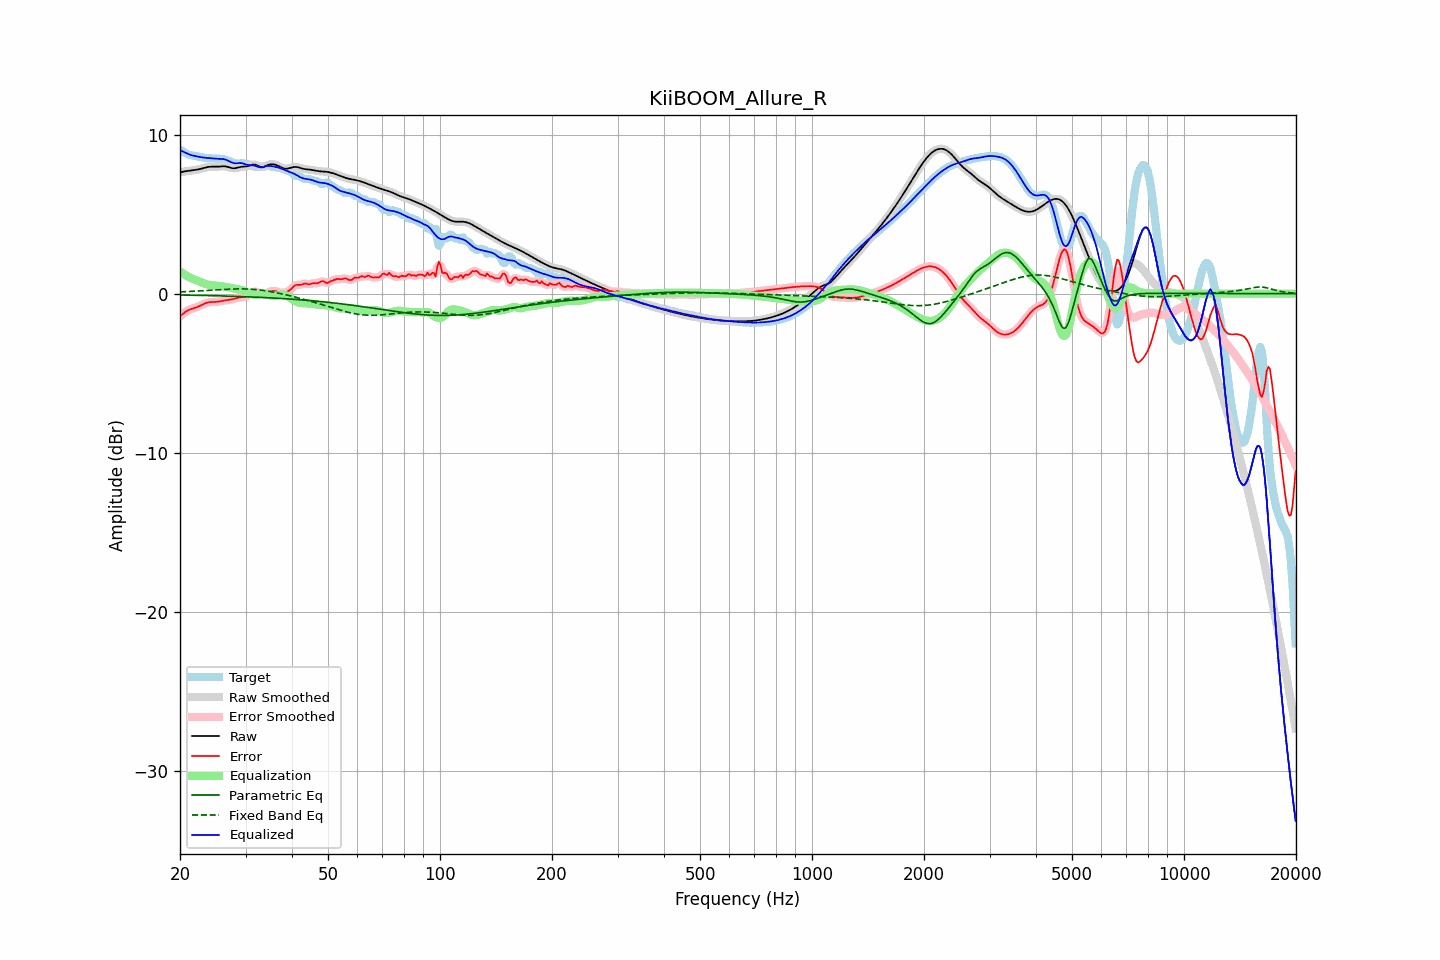

The file beside this chart, header and first rows:
frequency, raw, error, smoothed, error_smoothed, equalization, parametric_eq, fixed_band_eq, equalized_raw, equalized_smoothed, target
20.00, 7.62, -1.42, 7.62, -1.43, 1.40, -0.08, 0.11, 9.02, 9.03, 9.05
20.20, 7.65, -1.34, 7.65, -1.34, 1.33, -0.09, 0.11, 8.97, 8.97, 8.99
20.40, 7.67, -1.26, 7.67, -1.25, 1.26, -0.09, 0.12, 8.93, 8.92, 8.92
20.61, 7.69, -1.18, 7.68, -1.18, 1.19, -0.09, 0.12, 8.88, 8.88, 8.86
20.81, 7.70, -1.11, 7.70, -1.11, 1.13, -0.09, 0.13, 8.83, 8.83, 8.81
21.02, 7.71, -1.05, 7.71, -1.05, 1.07, -0.09, 0.13, 8.78, 8.78, 8.76
21.23, 7.72, -1.00, 7.72, -1.00, 1.02, -0.10, 0.14, 8.74, 8.74, 8.72
21.44, 7.74, -0.96, 7.74, -0.96, 0.97, -0.10, 0.14, 8.70, 8.70, 8.70
21.66, 7.75, -0.93, 7.75, -0.93, 0.93, -0.10, 0.15, 8.68, 8.68, 8.68
21.87, 7.77, -0.90, 7.77, -0.90, 0.89, -0.10, 0.15, 8.66, 8.66, 8.67
22.09, 7.78, -0.87, 7.78, -0.87, 0.85, -0.10, 0.16, 8.64, 8.64, 8.65
22.31, 7.80, -0.83, 7.80, -0.83, 0.81, -0.11, 0.16, 8.62, 8.62, 8.63
22.54, 7.83, -0.79, 7.83, -0.78, 0.77, -0.11, 0.17, 8.60, 8.60, 8.61
22.76, 7.85, -0.74, 7.85, -0.73, 0.73, -0.11, 0.17, 8.58, 8.58, 8.59
22.99, 7.88, -0.68, 7.88, -0.68, 0.68, -0.11, 0.18, 8.56, 8.56, 8.56
23.22, 7.91, -0.63, 7.91, -0.63, 0.64, -0.11, 0.19, 8.55, 8.55, 8.54
23.45, 7.93, -0.59, 7.93, -0.59, 0.61, -0.12, 0.19, 8.54, 8.54, 8.52
23.69, 7.95, -0.56, 7.95, -0.56, 0.58, -0.12, 0.20, 8.53, 8.53, 8.52
23.92, 7.97, -0.54, 7.97, -0.54, 0.55, -0.12, 0.21, 8.52, 8.52, 8.51
24.16, 7.98, -0.53, 7.98, -0.53, 0.54, -0.12, 0.21, 8.52, 8.52, 8.51
24.40, 7.98, -0.52, 7.98, -0.52, 0.52, -0.13, 0.22, 8.51, 8.51, 8.51
24.65, 7.98, -0.52, 7.98, -0.52, 0.52, -0.13, 0.22, 8.50, 8.50, 8.50
24.89, 7.98, -0.52, 7.98, -0.52, 0.51, -0.13, 0.23, 8.49, 8.49, 8.50
25.14, 7.98, -0.51, 7.98, -0.51, 0.50, -0.13, 0.24, 8.48, 8.48, 8.49
25.39, 7.98, -0.50, 7.99, -0.50, 0.49, -0.14, 0.24, 8.47, 8.47, 8.48
25.65, 7.99, -0.48, 7.99, -0.48, 0.48, -0.14, 0.25, 8.47, 8.47, 8.47
25.91, 8.00, -0.46, 8.00, -0.46, 0.46, -0.14, 0.26, 8.47, 8.47, 8.46
26.16, 8.01, -0.44, 8.01, -0.44, 0.45, -0.15, 0.26, 8.46, 8.46, 8.45
26.43, 8.00, -0.42, 8.00, -0.42, 0.43, -0.15, 0.27, 8.44, 8.43, 8.43
26.69, 7.98, -0.41, 7.98, -0.41, 0.42, -0.15, 0.27, 8.40, 8.40, 8.40
26.96, 7.96, -0.40, 7.96, -0.40, 0.40, -0.15, 0.28, 8.36, 8.35, 8.36
27.23, 7.93, -0.39, 7.93, -0.39, 0.38, -0.16, 0.28, 8.30, 8.30, 8.31
27.50, 7.90, -0.37, 7.90, -0.37, 0.36, -0.16, 0.29, 8.25, 8.26, 8.27
27.77, 7.88, -0.34, 7.88, -0.34, 0.34, -0.16, 0.29, 8.22, 8.22, 8.23
28.05, 7.88, -0.32, 7.88, -0.31, 0.31, -0.17, 0.29, 8.19, 8.20, 8.20
28.33, 7.90, -0.28, 7.90, -0.29, 0.29, -0.17, 0.30, 8.20, 8.19, 8.19
28.62, 7.92, -0.26, 7.92, -0.26, 0.28, -0.18, 0.30, 8.20, 8.20, 8.18
28.90, 7.95, -0.24, 7.95, -0.24, 0.26, -0.18, 0.30, 8.21, 8.21, 8.19
29.19, 7.97, -0.22, 7.97, -0.22, 0.24, -0.18, 0.30, 8.21, 8.20, 8.19
29.48, 7.98, -0.21, 7.98, -0.21, 0.21, -0.19, 0.30, 8.19, 8.19, 8.20
29.78, 7.99, -0.20, 7.99, -0.20, 0.18, -0.19, 0.30, 8.16, 8.16, 8.19
30.08, 8.00, -0.18, 8.00, -0.17, 0.13, -0.19, 0.29, 8.13, 8.13, 8.17
30.38, 8.01, -0.13, 8.02, -0.12, 0.09, -0.20, 0.29, 8.10, 8.10, 8.14
30.68, 8.05, -0.06, 8.05, -0.06, 0.04, -0.20, 0.29, 8.08, 8.08, 8.11
30.99, 8.08, 0.02, 8.08, 0.02, -0.01, -0.21, 0.28, 8.08, 8.07, 8.07
31.30, 8.11, 0.09, 8.11, 0.08, -0.04, -0.21, 0.27, 8.07, 8.07, 8.03
31.61, 8.12, 0.13, 8.12, 0.12, -0.07, -0.21, 0.27, 8.06, 8.05, 7.99
31.93, 8.10, 0.14, 8.10, 0.13, -0.07, -0.22, 0.26, 8.03, 8.03, 7.97
32.24, 8.06, 0.10, 8.06, 0.10, -0.07, -0.22, 0.25, 7.99, 7.99, 7.96
32.57, 8.01, 0.05, 8.01, 0.05, -0.05, -0.23, 0.24, 7.96, 7.96, 7.96
32.89, 7.97, -0.00, 7.98, 0.00, -0.04, -0.23, 0.23, 7.93, 7.94, 7.98
33.22, 7.96, -0.03, 7.96, -0.03, -0.02, -0.24, 0.21, 7.94, 7.94, 7.99
33.55, 7.97, -0.04, 7.98, -0.03, -0.02, -0.24, 0.20, 7.95, 7.96, 8.01
33.89, 8.01, -0.00, 8.01, -0.01, -0.02, -0.25, 0.18, 7.99, 7.99, 8.02
34.23, 8.06, 0.04, 8.06, 0.04, -0.04, -0.25, 0.17, 8.02, 8.01, 8.02
34.57, 8.10, 0.09, 8.10, 0.08, -0.07, -0.26, 0.15, 8.03, 8.03, 8.02
34.92, 8.13, 0.12, 8.13, 0.12, -0.10, -0.26, 0.13, 8.03, 8.03, 8.00
35.27, 8.14, 0.15, 8.14, 0.15, -0.12, -0.27, 0.12, 8.01, 8.01, 7.99
35.62, 8.13, 0.16, 8.13, 0.16, -0.13, -0.27, 0.10, 8.00, 8.00, 7.97
35.97, 8.11, 0.16, 8.11, 0.16, -0.13, -0.28, 0.08, 7.98, 7.98, 7.95
... 635 more rows
